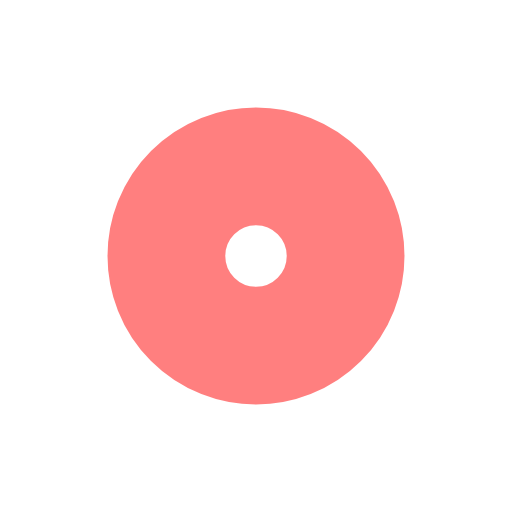
t = 0.00 s
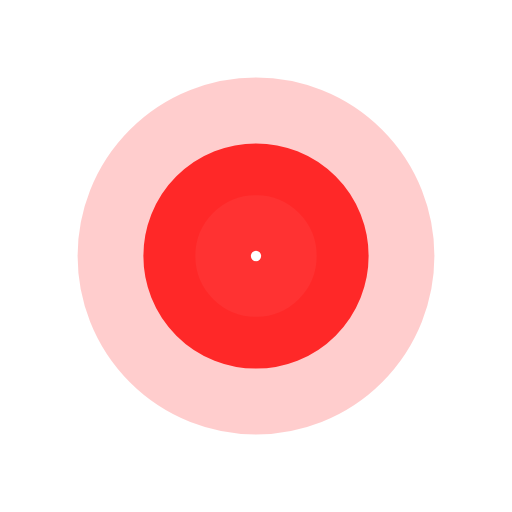
t = 0.24 s
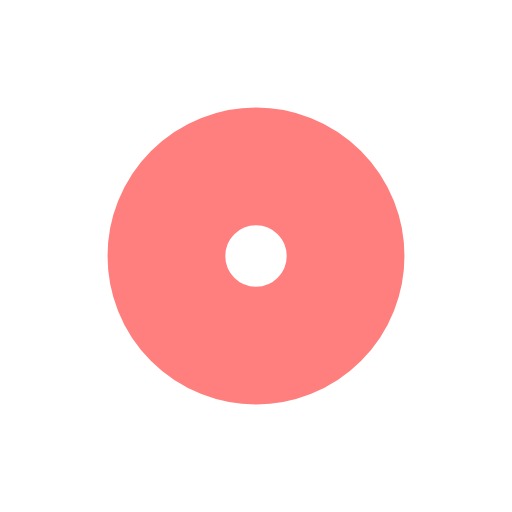
t = 0.48 s
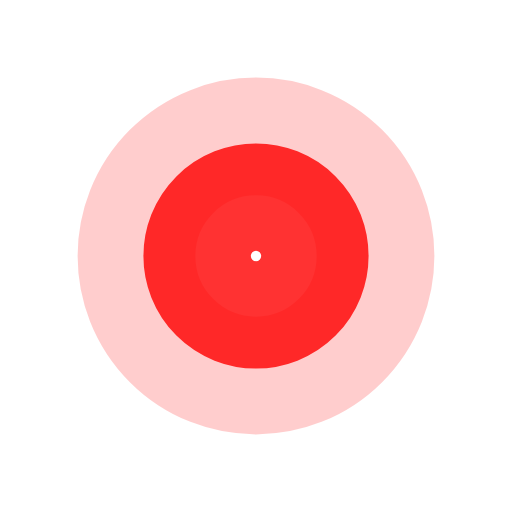
t = 0.71 s

The animated SVG that drew these frames (rendered in a browser with its animation timeline set to each time). Animation: 4 SMIL elements (animate=4); one cycle of 0.95 s, repeats indefinitely.

<svg xmlns="http://www.w3.org/2000/svg" viewBox="0 0 100 100" preserveAspectRatio="xMidYMid" width="110" height="110" style="shape-rendering: auto; display: block; background: transparent;" xmlns:xlink="http://www.w3.org/1999/xlink"><g><circle stroke-width="23" stroke="#ff0000" fill="none" r="0" cy="50" cx="50">
  <animate begin="0s" calcMode="spline" keySplines="0 0.2 0.8 1" keyTimes="0;1" values="0;27" dur="0.9523809523809523s" repeatCount="indefinite" attributeName="r"></animate>
  <animate begin="0s" calcMode="spline" keySplines="0.2 0 0.8 1" keyTimes="0;1" values="1;0" dur="0.9523809523809523s" repeatCount="indefinite" attributeName="opacity"></animate>
</circle><circle stroke-width="23" stroke="#ff0000" fill="none" r="0" cy="50" cx="50">
  <animate begin="-0.47619047619047616s" calcMode="spline" keySplines="0 0.2 0.8 1" keyTimes="0;1" values="0;27" dur="0.9523809523809523s" repeatCount="indefinite" attributeName="r"></animate>
  <animate begin="-0.47619047619047616s" calcMode="spline" keySplines="0.2 0 0.8 1" keyTimes="0;1" values="1;0" dur="0.9523809523809523s" repeatCount="indefinite" attributeName="opacity"></animate>
</circle><g></g></g><!-- [ldio] generated by https://loading.io --></svg>
